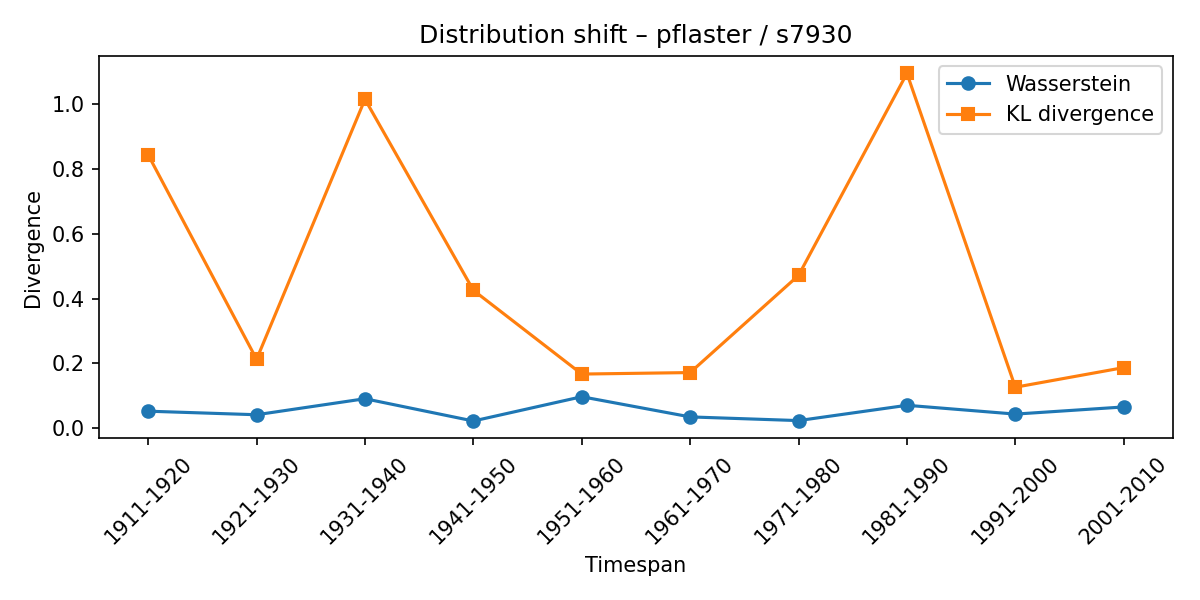

The file beside this chart, header and first rows:
synset, lexeme, from_timespan, to_timespan, wasserstein, kl_divergence
s7930, pflaster, 1901-1910, 1911-1920, 0.05262, 0.8433
s7930, pflaster, 1911-1920, 1921-1930, 0.04165, 0.2127
s7930, pflaster, 1921-1930, 1931-1940, 0.09107, 1.015
s7930, pflaster, 1931-1940, 1941-1950, 0.02232, 0.4256
s7930, pflaster, 1941-1950, 1951-1960, 0.09726, 0.1671
s7930, pflaster, 1951-1960, 1961-1970, 0.03495, 0.1717
s7930, pflaster, 1961-1970, 1971-1980, 0.02361, 0.4716
s7930, pflaster, 1971-1980, 1981-1990, 0.07081, 1.095
s7930, pflaster, 1981-1990, 1991-2000, 0.04366, 0.1265
s7930, pflaster, 1991-2000, 2001-2010, 0.06566, 0.1871
